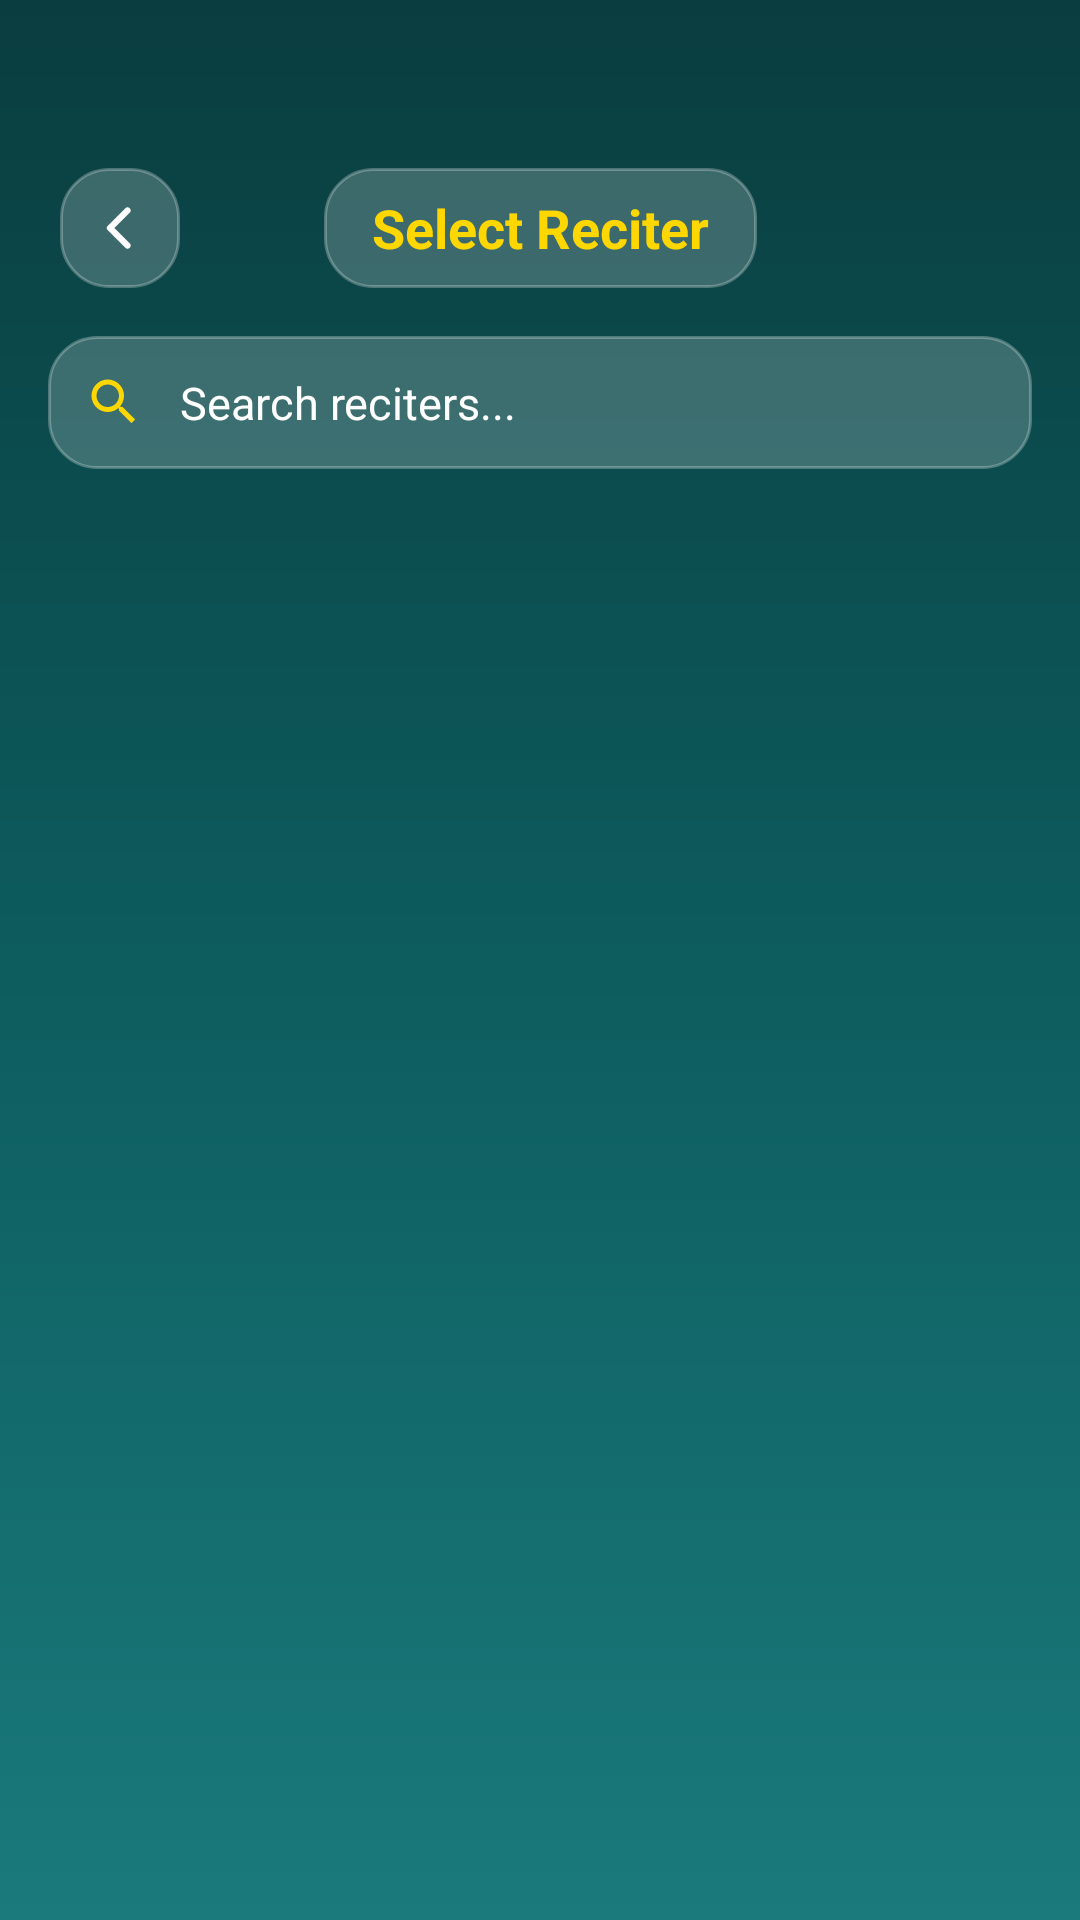

Reconstruct the res/layout file that produces this screen, plus the resources it refers to.
<!-- AndroidManifest.xml: application theme Theme.AlAalim -->
<!-- res/layout/activity_reciter_selection.xml -->
<?xml version="1.0" encoding="utf-8"?>
<androidx.constraintlayout.widget.ConstraintLayout xmlns:android="http://schemas.android.com/apk/res/android"
    xmlns:app="http://schemas.android.com/apk/res-auto"
    android:layout_width="match_parent"
    android:layout_height="match_parent"
    android:background="@drawable/login_background_gradient">

    
    <ImageView
        android:id="@+id/btn_back"
        android:layout_width="40dp"
        android:layout_height="40dp"
        android:layout_marginStart="@dimen/spacing_large"
        android:layout_marginTop="56dp"
        android:background="@drawable/input_field_glass"
        android:contentDescription="Back"
        android:padding="10dp"
        android:src="@drawable/ic_back"
        app:tint="@color/white"
        app:layout_constraintStart_toStartOf="parent"
        app:layout_constraintTop_toTopOf="parent" />

    
    <LinearLayout
        android:id="@+id/title_container"
        android:layout_width="wrap_content"
        android:layout_height="40dp"
        android:layout_marginTop="56dp"
        android:background="@drawable/input_field_glass"
        android:gravity="center"
        android:orientation="horizontal"
        android:paddingHorizontal="16dp"
        app:layout_constraintEnd_toEndOf="parent"
        app:layout_constraintStart_toStartOf="parent"
        app:layout_constraintTop_toTopOf="parent">

        <TextView
            android:layout_width="wrap_content"
            android:layout_height="wrap_content"
            android:text="Select Reciter"
            android:textColor="@color/gold"
            android:textSize="18sp"
            android:textStyle="bold" />

    </LinearLayout>

    
    <androidx.cardview.widget.CardView
        android:id="@+id/search_card"
        android:layout_width="0dp"
        android:layout_height="wrap_content"
        android:layout_marginStart="16dp"
        android:layout_marginTop="16dp"
        android:layout_marginEnd="16dp"
        app:cardCornerRadius="12dp"
        app:cardElevation="0dp"
        app:cardBackgroundColor="#00000000"
        app:layout_constraintEnd_toEndOf="parent"
        app:layout_constraintStart_toStartOf="parent"
        app:layout_constraintTop_toBottomOf="@id/title_container">

        <LinearLayout
            android:layout_width="match_parent"
            android:layout_height="wrap_content"
            android:background="@drawable/input_field_glass"
            android:orientation="horizontal"
            android:gravity="center_vertical"
            android:padding="12dp">

            <ImageView
                android:layout_width="20dp"
                android:layout_height="20dp"
                android:src="@drawable/ic_search"
                app:tint="@color/gold"
                android:contentDescription="Search" />

            <EditText
                android:id="@+id/search_input"
                android:layout_width="0dp"
                android:layout_height="wrap_content"
                android:layout_weight="1"
                android:layout_marginStart="12dp"
                android:background="@android:color/transparent"
                android:hint="Search reciters..."
                android:textColorHint="@color/white"
                android:textColor="@color/white"
                android:textSize="15sp"
                android:inputType="text"
                android:maxLines="1" />

        </LinearLayout>

    </androidx.cardview.widget.CardView>

    
    <androidx.recyclerview.widget.RecyclerView
        android:id="@+id/reciters_list"
        android:layout_width="0dp"
        android:layout_height="0dp"
        android:layout_marginTop="16dp"
        android:padding="16dp"
        android:clipToPadding="false"
        app:layout_constraintBottom_toBottomOf="parent"
        app:layout_constraintEnd_toEndOf="parent"
        app:layout_constraintStart_toStartOf="parent"
        app:layout_constraintTop_toBottomOf="@id/search_card" />

</androidx.constraintlayout.widget.ConstraintLayout>
<!-- resources referenced by this layout -->
<resources>
  <color name="gold">#FFD700</color>
  <color name="white">#FFFFFFFF</color>
  <dimen name="spacing_large">20dp</dimen>
  <!-- drawable ic_back (drawable) -->
  <?xml version="1.0" encoding="utf-8"?>
  <vector xmlns:android="http://schemas.android.com/apk/res/android"
      android:width="24dp"
      android:height="24dp"
      android:viewportWidth="24"
      android:viewportHeight="24">
      
      <path
          android:pathData="M15,5L8,12L15,19"
          android:strokeWidth="2.5"
          android:strokeColor="#FFFFFF"
          android:strokeLineCap="round"
          android:strokeLineJoin="round"
          android:fillColor="#00000000"/>
  </vector>
  <!-- drawable ic_search (drawable) -->
  <vector xmlns:android="http://schemas.android.com/apk/res/android"
      android:width="24dp"
      android:height="24dp"
      android:viewportWidth="24"
      android:viewportHeight="24">
      <path
          android:fillColor="@color/primary_teal"
          android:pathData="M15.5,14h-0.79l-0.28,-0.27C15.41,12.59 16,11.11 16,9.5 16,5.91 13.09,3 9.5,3S3,5.91 3,9.5 5.91,16 9.5,16c1.61,0 3.09,-0.59 4.23,-1.57l0.27,0.28v0.79l5,4.99L20.49,19l-4.99,-5zM9.5,14C7.01,14 5,11.99 5,9.5S7.01,5 9.5,5 14,7.01 14,9.5 11.99,14 9.5,14z"/>
  </vector>
  <!-- drawable input_field_glass (drawable) -->
  <?xml version="1.0" encoding="utf-8"?>
  <shape xmlns:android="http://schemas.android.com/apk/res/android"
      android:shape="rectangle">
      <solid android:color="#33FFFFFF" />
      <corners android:radius="16dp" />
      <stroke
          android:width="1dp"
          android:color="#44FFFFFF" />
  </shape>
  <!-- drawable login_background_gradient (drawable) -->
  <?xml version="1.0" encoding="utf-8"?>
  <shape xmlns:android="http://schemas.android.com/apk/res/android"
      android:shape="rectangle">
      
      <gradient
          android:type="linear"
          android:angle="160"
          android:startColor="#0A3D3F"
          android:centerColor="#0D5C5E"
          android:endColor="#1A7A7C" />
  </shape>
  <style name="Theme.AlAalim" parent="Base.Theme.AlAalim" />
  <color name="primary_teal">#1B8A8E</color>
  <style name="Base.Theme.AlAalim" parent="Theme.Material3.DayNight.NoActionBar">
          
          
          <item name="colorPrimary">@color/gold_rich</item>
          
          
          <item name="android:textCursorDrawable">@drawable/custom_cursor</item>
          <item name="colorControlActivated">@color/primary_teal</item>
          
          
          <item name="android:windowTranslucentStatus">false</item>
          <item name="android:windowTranslucentNavigation">false</item>
          <item name="android:statusBarColor">@android:color/transparent</item>
          <item name="android:navigationBarColor">@android:color/transparent</item>
          <item name="android:windowLayoutInDisplayCutoutMode" tools:targetApi="p">shortEdges</item>
      </style>
  <color name="gold_rich">#D4AF37</color>
  <!-- drawable custom_cursor (drawable) -->
  <?xml version="1.0" encoding="utf-8"?>
  <shape xmlns:android="http://schemas.android.com/apk/res/android" android:shape="rectangle">
      <size android:width="2dp" />
      <solid android:color="@color/white" />
  </shape>
</resources>
